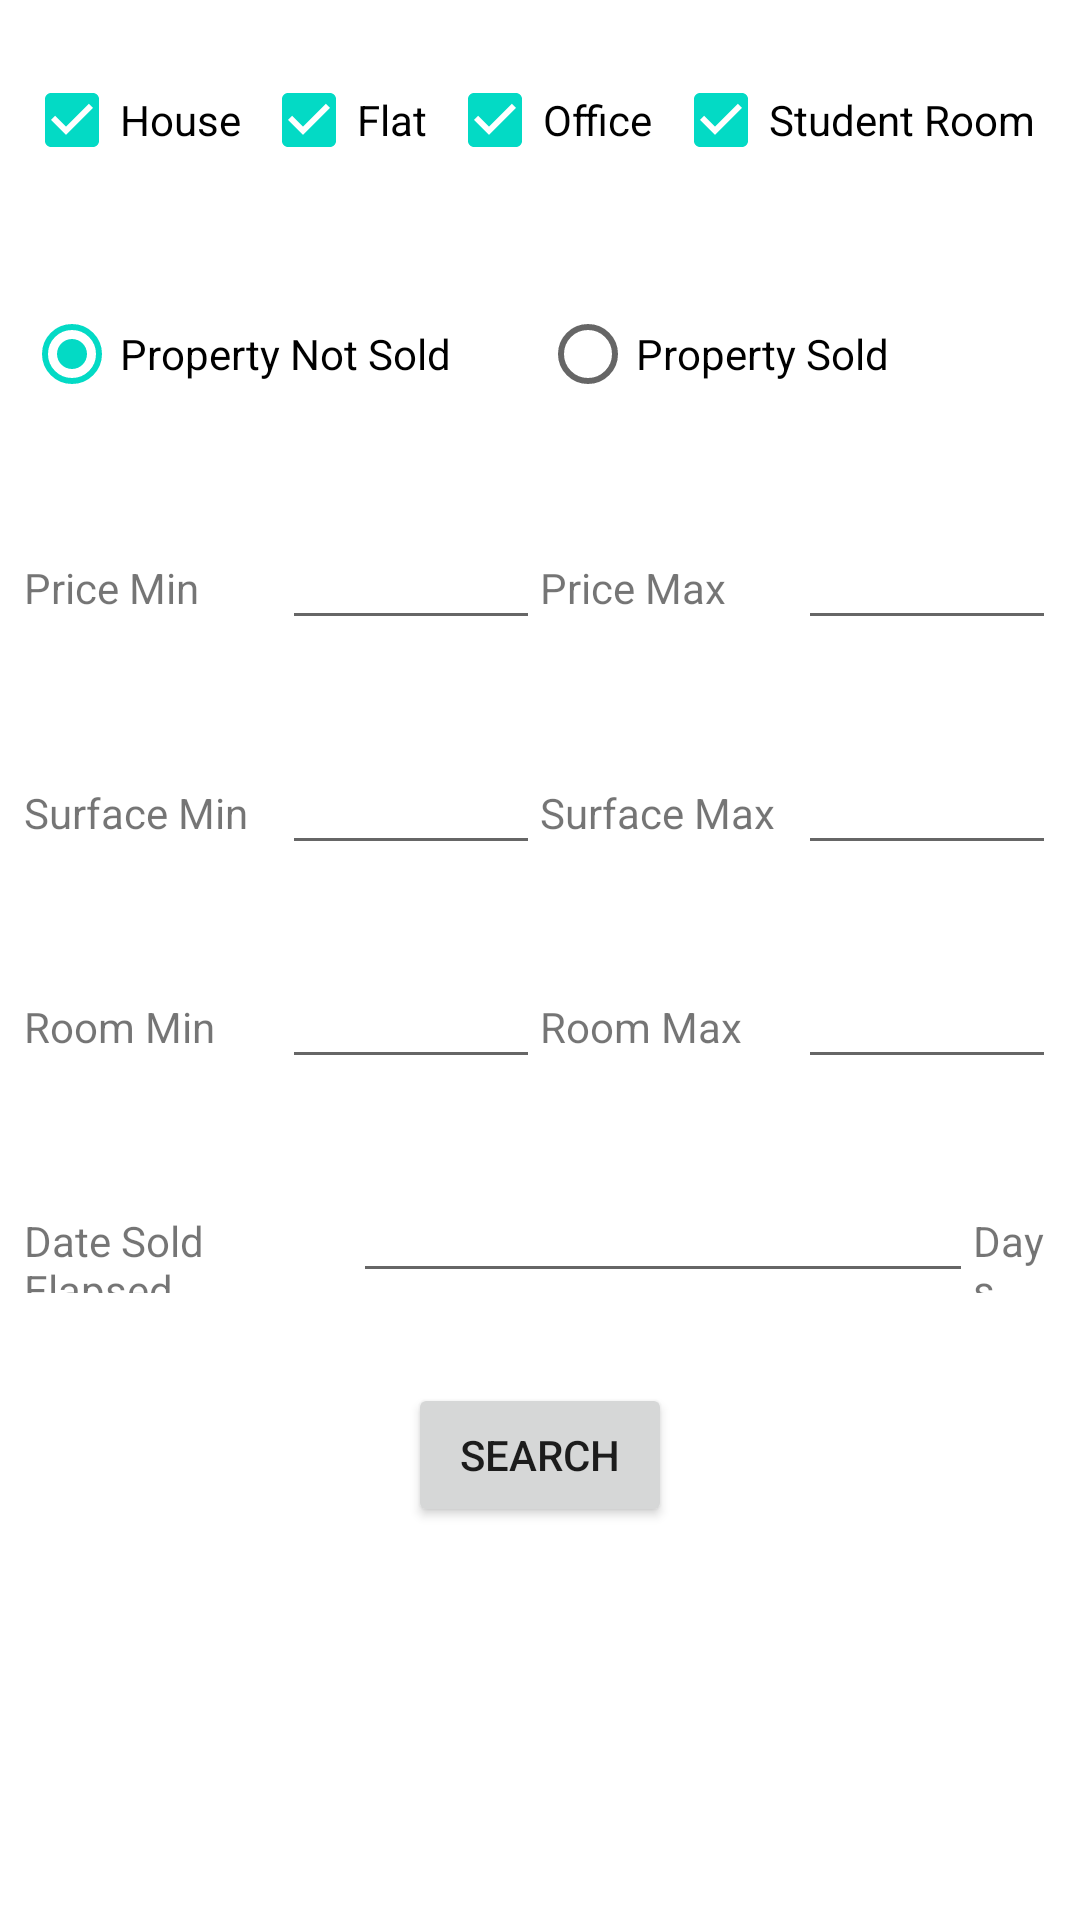

Reconstruct the res/layout file that produces this screen, plus the resources it refers to.
<!-- AndroidManifest.xml: application theme AppTheme -->
<!-- res/layout/activity_search_property.xml -->
<?xml version="1.0" encoding="utf-8"?>
<androidx.constraintlayout.widget.ConstraintLayout xmlns:android="http://schemas.android.com/apk/res/android"
    xmlns:app="http://schemas.android.com/apk/res-auto"
    xmlns:tools="http://schemas.android.com/tools"
    android:layout_width="match_parent"
    android:layout_height="match_parent">


    <LinearLayout
        android:id="@+id/layoutType"
        android:layout_width="match_parent"
        android:layout_height="0dp"
        android:layout_marginStart="8dp"
        android:layout_marginTop="16dp"
        android:layout_marginEnd="8dp"
        android:orientation="horizontal"
        app:layout_constraintEnd_toEndOf="parent"
        app:layout_constraintStart_toStartOf="parent"
        app:layout_constraintTop_toTopOf="parent">

        <CheckBox
            android:id="@+id/chkHouse"
            android:layout_width="wrap_content"
            android:layout_height="wrap_content"
            android:checked="true"
            android:layout_weight="1"
            android:text="House" />

        <CheckBox
            android:id="@+id/chkFlat"
            android:layout_width="wrap_content"
            android:layout_height="wrap_content"
            android:checked="true"
            android:layout_weight="1"
            android:text="Flat" />

        <CheckBox
            android:id="@+id/chkOffice"
            android:layout_width="wrap_content"
            android:layout_height="wrap_content"
            android:checked="true"
            android:layout_weight="1"
            android:text="Office" />

        <CheckBox
            android:id="@+id/chkStudent"
            android:layout_width="wrap_content"
            android:layout_height="wrap_content"
            android:checked="true"
            android:layout_weight="1"
            android:text="Student Room" />


    </LinearLayout>

    <LinearLayout
        android:id="@+id/layoutStatus"
        android:layout_width="match_parent"
        android:layout_height="0dp"
        android:layout_marginStart="8dp"
        android:layout_marginTop="30dp"
        android:layout_marginEnd="8dp"
        android:orientation="horizontal"
        app:layout_constraintEnd_toEndOf="parent"
        app:layout_constraintStart_toStartOf="parent"
        app:layout_constraintTop_toBottomOf="@+id/layoutType">

        <RadioGroup
            android:layout_width="match_parent"
            android:layout_height="wrap_content"
            android:layout_above="@+id/view_below"
            android:orientation="horizontal">

            <RadioButton
                android:id="@+id/propertyNotSold"
                android:layout_width="0dp"
                android:layout_height="wrap_content"
                android:layout_weight="1"
                android:checked="true"
                android:text="Property Not Sold" />

            <RadioButton
                android:id="@+id/propertySold"
                android:layout_width="0dp"
                android:layout_height="wrap_content"
                android:layout_weight="1"
                android:text="Property Sold" />

        </RadioGroup>
    </LinearLayout>

    <LinearLayout
        android:id="@+id/layoutPrice"
        android:layout_width="match_parent"
        android:layout_height="45dp"
        android:layout_marginStart="8dp"
        android:layout_marginTop="30dp"
        android:layout_marginEnd="8dp"
        android:orientation="horizontal"
        app:layout_constraintEnd_toEndOf="parent"
        app:layout_constraintStart_toStartOf="parent"
        app:layout_constraintTop_toBottomOf="@+id/layoutStatus">

        <TextView
            android:id="@+id/textView32"
            android:layout_width="0dp"
            android:layout_height="wrap_content"
            android:layout_weight="1"
            android:text="Price Min" />

        <EditText
            android:id="@+id/priceMin"
            android:layout_width="0dp"
            android:layout_height="wrap_content"
            android:layout_weight="1"
            android:ems="10"
            android:inputType="number" />

        <TextView
            android:id="@+id/textView36"
            android:layout_width="0dp"
            android:layout_height="wrap_content"
            android:layout_weight="1"
            android:text="Price Max" />

        <EditText
            android:id="@+id/priceMax"
            android:layout_width="0dp"
            android:layout_height="wrap_content"
            android:layout_weight="1"
            android:ems="10"
            android:inputType="number" />
    </LinearLayout>

    <LinearLayout
        android:id="@+id/layoutSurface"
        android:layout_width="match_parent"
        android:layout_height="wrap_content"
        android:layout_marginStart="8dp"
        android:layout_marginTop="30dp"
        android:layout_marginEnd="8dp"
        android:orientation="horizontal"
        app:layout_constraintEnd_toEndOf="parent"
        app:layout_constraintStart_toStartOf="parent"
        app:layout_constraintTop_toBottomOf="@+id/layoutPrice">

        <TextView
            android:id="@+id/textView37"
            android:layout_width="match_parent"
            android:layout_height="wrap_content"
            android:layout_weight="1"
            android:text="Surface Min" />

        <EditText
            android:id="@+id/surfaceMin"
            android:layout_width="match_parent"
            android:layout_height="wrap_content"
            android:layout_weight="1"
            android:ems="10"
            android:inputType="number" />

        <TextView
            android:id="@+id/textView38"
            android:layout_width="match_parent"
            android:layout_height="wrap_content"
            android:layout_weight="1"
            android:text="Surface Max" />

        <EditText
            android:id="@+id/surfaceMax"
            android:layout_width="match_parent"
            android:layout_height="wrap_content"
            android:layout_weight="1"
            android:ems="10"
            android:inputType="number" />
    </LinearLayout>

    <LinearLayout
        android:id="@+id/layoutRoom"
        android:layout_width="match_parent"
        android:layout_height="wrap_content"
        android:layout_marginStart="8dp"
        android:layout_marginTop="30dp"
        android:layout_marginEnd="8dp"
        android:orientation="horizontal"
        app:layout_constraintEnd_toEndOf="parent"
        app:layout_constraintStart_toStartOf="parent"
        app:layout_constraintTop_toBottomOf="@+id/layoutSurface">

        <TextView
            android:id="@+id/textView39"
            android:layout_width="0dp"
            android:layout_height="wrap_content"
            android:layout_weight="1"
            android:text="Room Min" />

        <EditText
            android:id="@+id/roomMin"
            android:layout_width="0dp"
            android:layout_height="wrap_content"
            android:layout_weight="1"
            android:ems="10"
            android:inputType="number" />

        <TextView
            android:id="@+id/textView40"
            android:layout_width="0dp"
            android:layout_height="wrap_content"
            android:layout_weight="1"
            android:text="Room Max" />

        <EditText
            android:id="@+id/roomMax"
            android:layout_width="0dp"
            android:layout_height="wrap_content"
            android:layout_weight="1"
            android:ems="10"
            android:inputType="number" />
    </LinearLayout>

    <LinearLayout
        android:id="@+id/layoutDateSold"
        android:layout_width="match_parent"
        android:layout_height="wrap_content"
        android:layout_marginStart="8dp"
        android:layout_marginTop="30dp"
        android:layout_marginEnd="8dp"
        android:orientation="horizontal"
        app:layout_constraintEnd_toEndOf="parent"
        app:layout_constraintStart_toStartOf="parent"
        app:layout_constraintTop_toBottomOf="@+id/layoutRoom">

        <TextView
            android:id="@+id/textView41"
            android:layout_width="wrap_content"
            android:layout_height="wrap_content"
            android:layout_weight="1"
            android:text="Date Sold Elapsed" />

        <EditText
            android:id="@+id/delaySold"
            android:layout_width="wrap_content"
            android:layout_height="wrap_content"
            android:layout_weight="1"
            android:ems="10"
            android:inputType="number" />

        <TextView
            android:id="@+id/textView42"
            android:layout_width="wrap_content"
            android:layout_height="wrap_content"
            android:layout_weight="1"
            android:text="Days" />
    </LinearLayout>

    <Button
        android:id="@+id/btnSearch"
        android:layout_width="wrap_content"
        android:layout_height="wrap_content"
        android:layout_marginTop="30dp"
        android:layout_weight="1"
        android:text="Search"
        app:layout_constraintEnd_toEndOf="parent"
        app:layout_constraintStart_toStartOf="parent"
        app:layout_constraintTop_toBottomOf="@+id/layoutDateSold" />


</androidx.constraintlayout.widget.ConstraintLayout>
<!-- resources referenced by this layout -->
<resources>
  <style name="AppTheme" parent="Theme.MaterialComponents.Light.DarkActionBar">
          
          <item name="colorPrimary">@color/colorPrimary</item>
          <item name="colorPrimaryDark">@color/colorPrimaryDark</item>
          <item name="colorAccent">@color/colorAccent</item>
      </style>
  <color name="colorPrimary">#6200EE</color>
  <color name="colorPrimaryDark">#3700B3</color>
  <color name="colorAccent">#03DAC5</color>
</resources>
